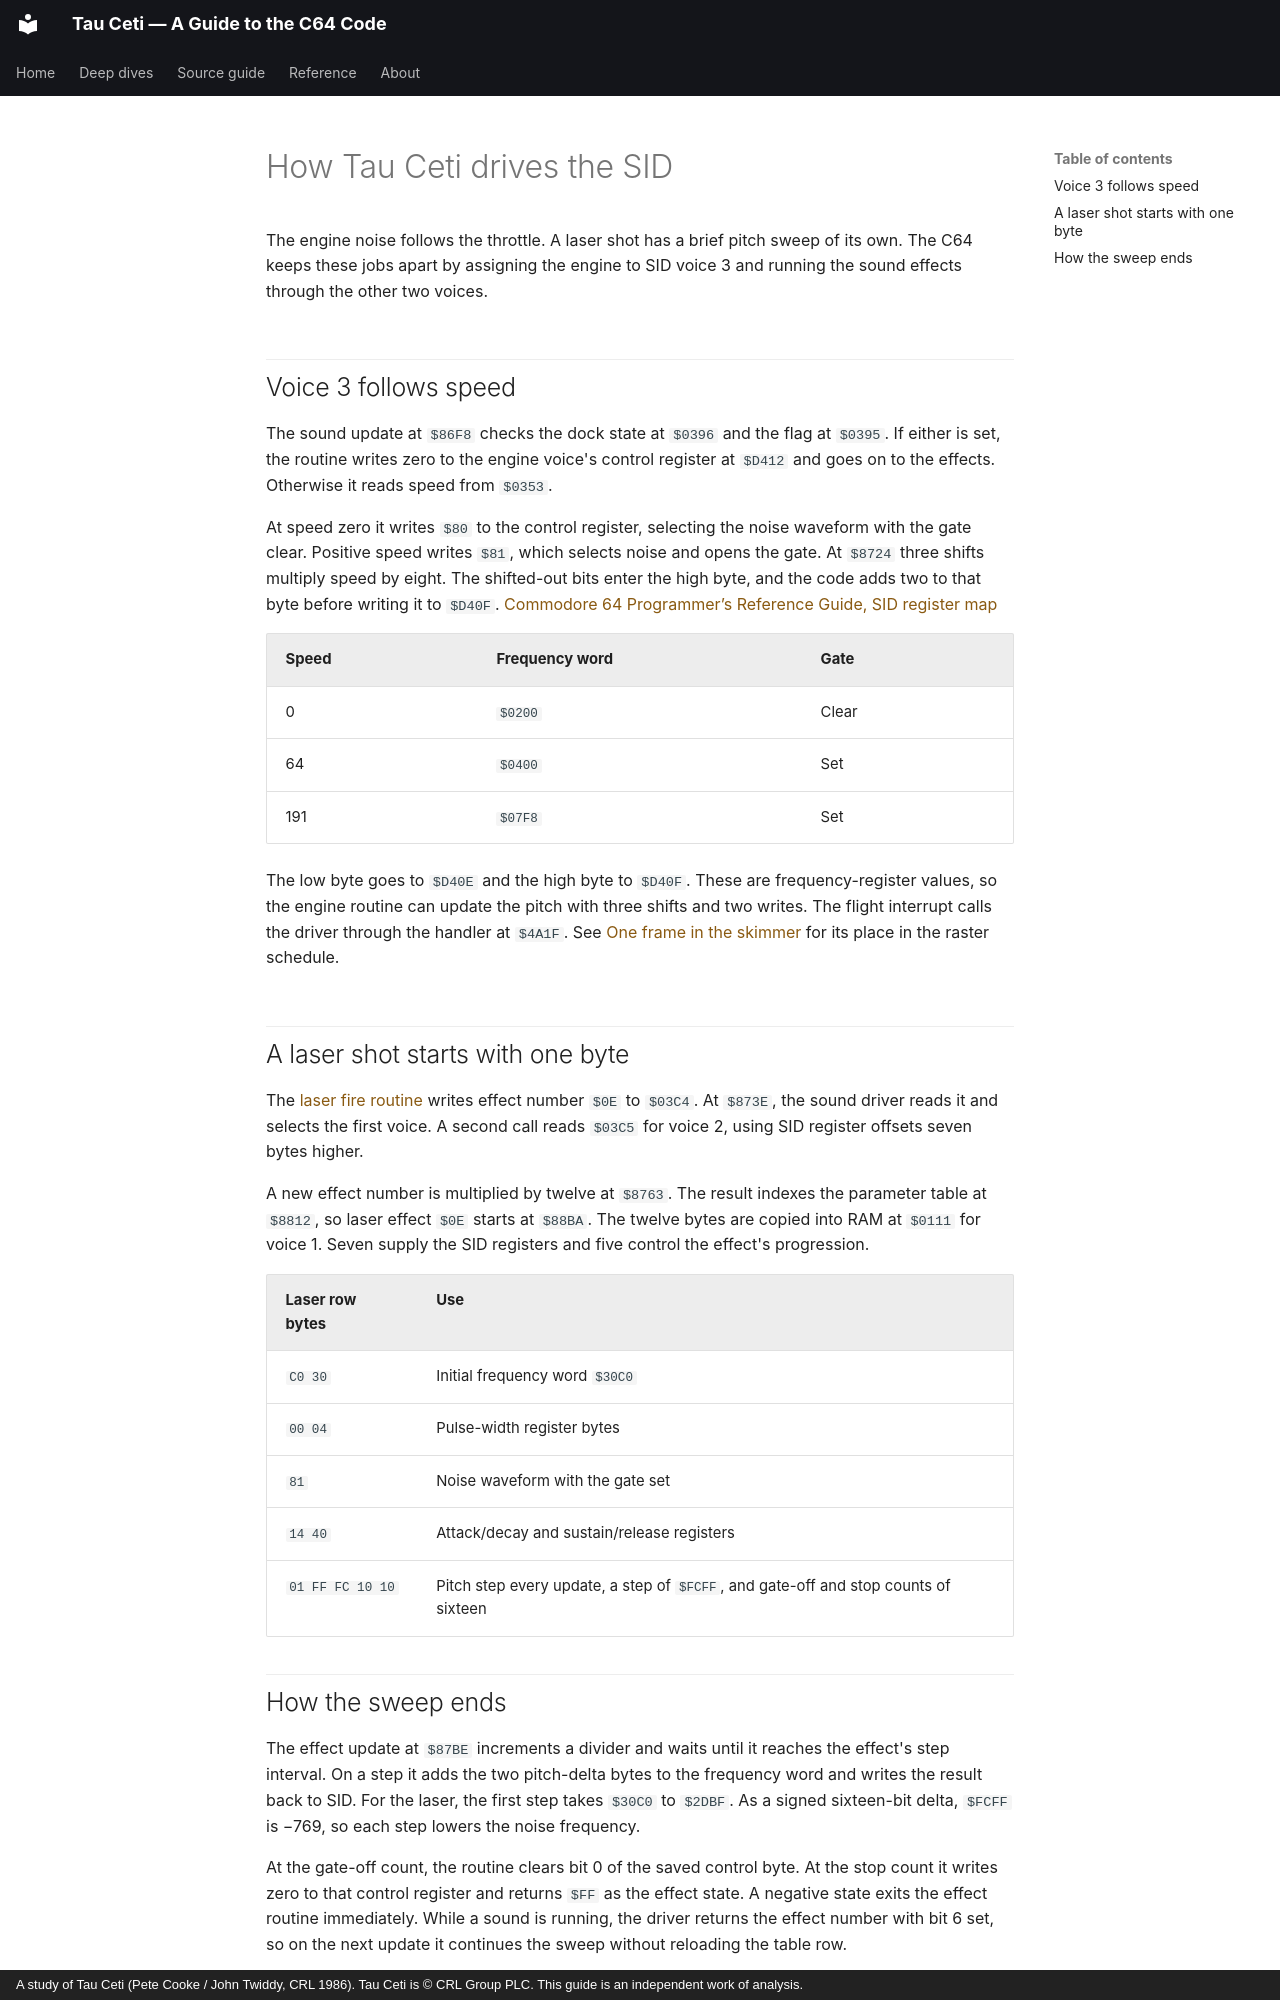

repository: colharris113/tau-ceti · page: deep-dives/how-tau-ceti-drives-the-sid/index.html · generator: mkdocs · copyright: A study of Tau Ceti (Pete Cooke / John Twiddy, CRL 1986). Tau Ceti is © CRL Group PLC. This guide is an independent work of analysis.

# How Tau Ceti drives the SID

The engine noise follows the throttle. A laser shot has a brief pitch sweep of its own. The C64 keeps these jobs apart by assigning the engine to SID voice 3 and running the sound effects through the other two voices.

## Voice 3 follows speed

The sound update at `$86F8` checks the dock state at `$0396` and the flag at `$0395`. If either is set, the routine writes zero to the engine voice's control register at `$D412` and goes on to the effects. Otherwise it reads speed from `$0353`.

At speed zero it writes `$80` to the control register, selecting the noise waveform with the gate clear. Positive speed writes `$81`, which selects noise and opens the gate. At `$8724` three shifts multiply speed by eight. The shifted-out bits enter the high byte, and the code adds two to that byte before writing it to `$D40F`. [Commodore 64 Programmer’s Reference Guide, SID register map](https://www.commodore.ca/manuals/c64_programmers_reference/c64-programmers_reference_guide-05-basic_to_machine_language.pdf)

| Speed | Frequency word | Gate |
| --- | --- | --- |
| 0 | `$0200` | Clear |
| 64 | `$0400` | Set |
| 191 | `$07F8` | Set |

The low byte goes to `$D40E` and the high byte to `$D40F`. These are frequency-register values, so the engine routine can update the pitch with three shifts and two writes. The flight interrupt calls the driver through the handler at `$4A1F`. See [One frame in the skimmer](one-frame-in-the-skimmer.md) for its place in the raster schedule.

## A laser shot starts with one byte

The [laser fire routine](../source/routines/laser-fire.md) writes effect number `$0E` to `$03C4`. At `$873E`, the sound driver reads it and selects the first voice. A second call reads `$03C5` for voice 2, using SID register offsets seven bytes higher.

A new effect number is multiplied by twelve at `$8763`. The result indexes the parameter table at `$8812`, so laser effect `$0E` starts at `$88BA`. The twelve bytes are copied into RAM at `$0111` for voice 1. Seven supply the SID registers and five control the effect's progression.

| Laser row bytes | Use |
| --- | --- |
| `C0 30` | Initial frequency word `$30C0` |
| `00 04` | Pulse-width register bytes |
| `81` | Noise waveform with the gate set |
| `14 40` | Attack/decay and sustain/release registers |
| `01 FF FC 10 10` | Pitch step every update, a step of `$FCFF`, and gate-off and stop counts of sixteen |
